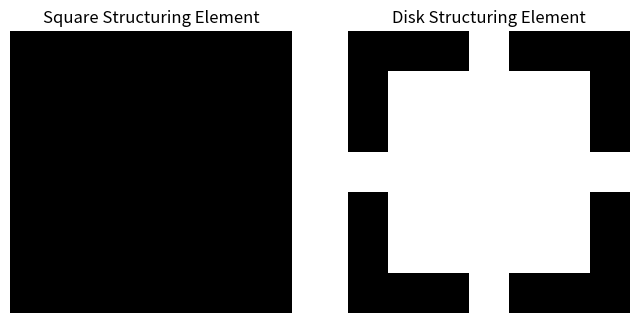

The script that saved this image:
import numpy as np
import matplotlib.pyplot as plt

# Define a square structuring element
def square_structuring_element(size):
    return np.ones((size, size), dtype=np.uint8)

# Define a disk structuring element
def disk_structuring_element(radius):
    diameter = 2 * radius + 1
    y, x = np.ogrid[-radius:radius+1, -radius:radius+1]
    mask = x**2 + y**2 <= radius**2
    return mask.astype(np.uint8)

# Create structuring elements
square_element = square_structuring_element(5)
disk_element = disk_structuring_element(3)

# Display the structuring elements
plt.figure(figsize=(8, 4))

plt.subplot(1, 2, 1)
plt.title('Square Structuring Element')
plt.imshow(square_element, cmap='gray')
plt.axis('off')

plt.subplot(1, 2, 2)
plt.title('Disk Structuring Element')
plt.imshow(disk_element, cmap='gray')
plt.axis('off')

plt.show()
